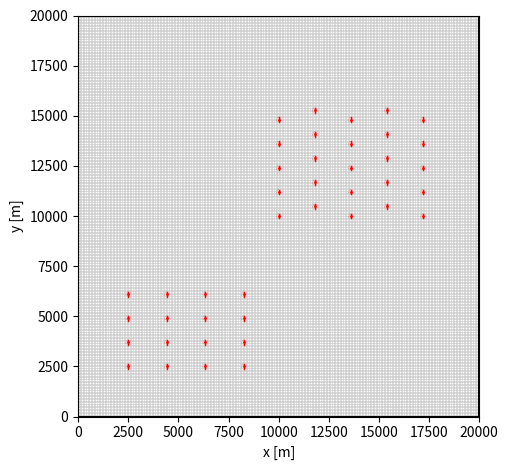

This figure's Python source:
import matplotlib.pyplot as plt
import numpy as np

# ========== DOMAIN INPUTS ==========

# Domain inputs
xsize   = 20 * 1000
ysize   = 20 * 1000
zsize   = 1000
itot    = 256
jtot    = 256
ztot    = 128

# ========== WIND FARM INPUTS ==========

# Number of arrays (wind farms) in the domain
narrays = 2

# Turbine parameters
diameter = 240
height = 150
radius = diameter / 2

# Layout type flags per array (lists of length `narrays`)
flagCenterDom   = [False, False]
flagCenterCoord = [False, False]
flagBottomLeft  = [True, True]
flagStaggeredY  = [False, True]
flagOffset      = [False, False]

# Farm parameters per array
nrows = [4, 5] 
ncols = [4, 5] 
sx    = [8, 7.5] 
sy    = [5, 5]

# If flagBottomLeft: bottom left coordinate of the array 
xstart = [2500, 10000]
ystart = [2500, 10000] 

# If flagCenterCoord: center coordinates of each array
xarrcenter = [2000, 5000]
yarrcenter = [2000, 5000]

# If flagStaggeredY: y-staggering (upward) for every other row of turbines
ystag = [3*diameter, 2*diameter]

# If flagOffset: offset of each row (upward) from the previous
yoffset = [2*diameter, 2*diameter]

# ========== TURBINE POSITIONING ==========

xc_all = []
yc_all = []

for iarr in range(narrays):
    # Per-array settings
    nrows_i = nrows[iarr]
    ncols_i = ncols[iarr]
    sx_i = sx[iarr]
    sy_i = sy[iarr]
    xstart_i = xstart[iarr]
    ystart_i = ystart[iarr]
    flagCenterDom_i = flagCenterDom[iarr]
    flagCenterCoord_i = flagCenterCoord[iarr]
    flagBottomLeft_i = flagBottomLeft[iarr]
    flagStaggeredY_i = flagStaggeredY[iarr]
    flagOffset_i = flagOffset[iarr]
    ystag_i = ystag[iarr]
    yoffset_i = yoffset[iarr]

    # flagBottomLeft defines the bottom-left corner of this array and
    # is mutually exclusive with centering flags for that array.
    if flagBottomLeft_i and (flagCenterDom_i or flagCenterCoord_i):
        raise RuntimeError(
            "flagBottomLeft cannot be True when flagCenterDom or "
            "flagCenterCoord is True for array {}".format(iarr)
        )

    dx_turb = sx_i * diameter
    dy_turb = sy_i * diameter

    x_positions = xstart_i + np.arange(nrows_i) * dx_turb
    y_positions = ystart_i + np.arange(ncols_i) * dy_turb

    xc_grid, yc_grid = np.meshgrid(x_positions, y_positions)

    # Staggering/offset cannot both be enabled for a single array.
    if flagStaggeredY_i and flagOffset_i:
        raise RuntimeError(
            "flagStaggeredY and flagOffset cannot both be True for array {}".format(
                iarr
            )
        )

    # Apply stagger/offset in y based on streamwise row index (x-direction)
    if flagStaggeredY_i:
        row_indices_x = np.arange(xc_grid.shape[1])
        y_shift = (row_indices_x % 2) * ystag_i
        yc_grid = yc_grid + y_shift
    elif flagOffset_i:
        row_indices_x = np.arange(xc_grid.shape[1])
        y_shift = row_indices_x * yoffset_i
        yc_grid = yc_grid + y_shift

    # After any staggering/offset, center the final turbine array
    # according to the selected centering flag (if enabled).
    if (flagCenterDom_i or flagCenterCoord_i) and not flagBottomLeft_i:
        x_min = xc_grid.min()
        x_max = xc_grid.max()
        y_min = yc_grid.min()
        y_max = yc_grid.max()
        x_center_array = 0.5 * (x_min + x_max)
        y_center_array = 0.5 * (y_min + y_max)

        if flagCenterDom_i:
            x_target = 0.5 * xsize
            y_target = 0.5 * ysize
        else:
            x_target = xarrcenter[iarr]
            y_target = yarrcenter[iarr]

        dx_center = x_target - x_center_array
        dy_center = y_target - y_center_array
        xc_grid = xc_grid + dx_center
        yc_grid = yc_grid + dy_center

    xc_all.append(xc_grid.ravel())
    yc_all.append(yc_grid.ravel())

if narrays == 1:
    xc = xc_all[0]
    yc = yc_all[0]
else:
    xc = np.concatenate(xc_all)
    yc = np.concatenate(yc_all)

# Print grid resolution diagnostic and turbine locations in .ini-style format
print()
dy_grid = float(ysize) / jtot
ny_per_diam = diameter / dy_grid
print("Grid points in y across rotor = {:.2f}".format(ny_per_diam))
print("xc=" + ",".join("{:.0f}".format(x) for x in xc))
print("yc=" + ",".join("{:.0f}".format(y) for y in yc))

# ========== PLOTTING ==========

fig, ax = plt.subplots()
ax.set_aspect("equal", adjustable="box")

# Plot domain extent as a black rectangle based on xsize and ysize
ax.plot(
    [0, xsize, xsize, 0, 0],
    [0, 0, ysize, ysize, 0],
    color="k",
    linewidth=1.5,
)

# Plot the numerical grid based on itot and jtot as faint gray lines
dx = float(xsize) / itot
dy = float(ysize) / jtot

for i in range(itot + 1):
    x = i * dx
    ax.plot([x, x], [0, ysize], color="0.8", linewidth=0.5, zorder=0)

for j in range(jtot + 1):
    y = j * dy
    ax.plot([0, xsize], [y, y], color="0.8", linewidth=0.5, zorder=0)

# Extract the turbine center locations and plot center locations as small red dot
for x_t, y_t in zip(xc, yc):
    # Turbine center
    ax.plot(x_t, y_t, "ro", markersize=1, zorder=2)

    # Plot extent of disk
    ax.plot(
        [x_t, x_t],
        [y_t - radius, y_t + radius],
        color="r",
        linewidth=1.0,
        zorder=2,
    )

    # Plot circle around turbine swept extent
    circle = plt.Circle(
        (x_t, y_t),
        radius,
        edgecolor="r",
        facecolor="none",
        linestyle="--",
        linewidth=0.5,
        alpha=0.3,
        zorder=1,
    )
    ax.add_patch(circle)

ax.set_xlim(0, xsize)
ax.set_ylim(0, ysize)
ax.set_xlabel("x [m]")
ax.set_ylabel("y [m]")

plt.tight_layout()
plt.show()
